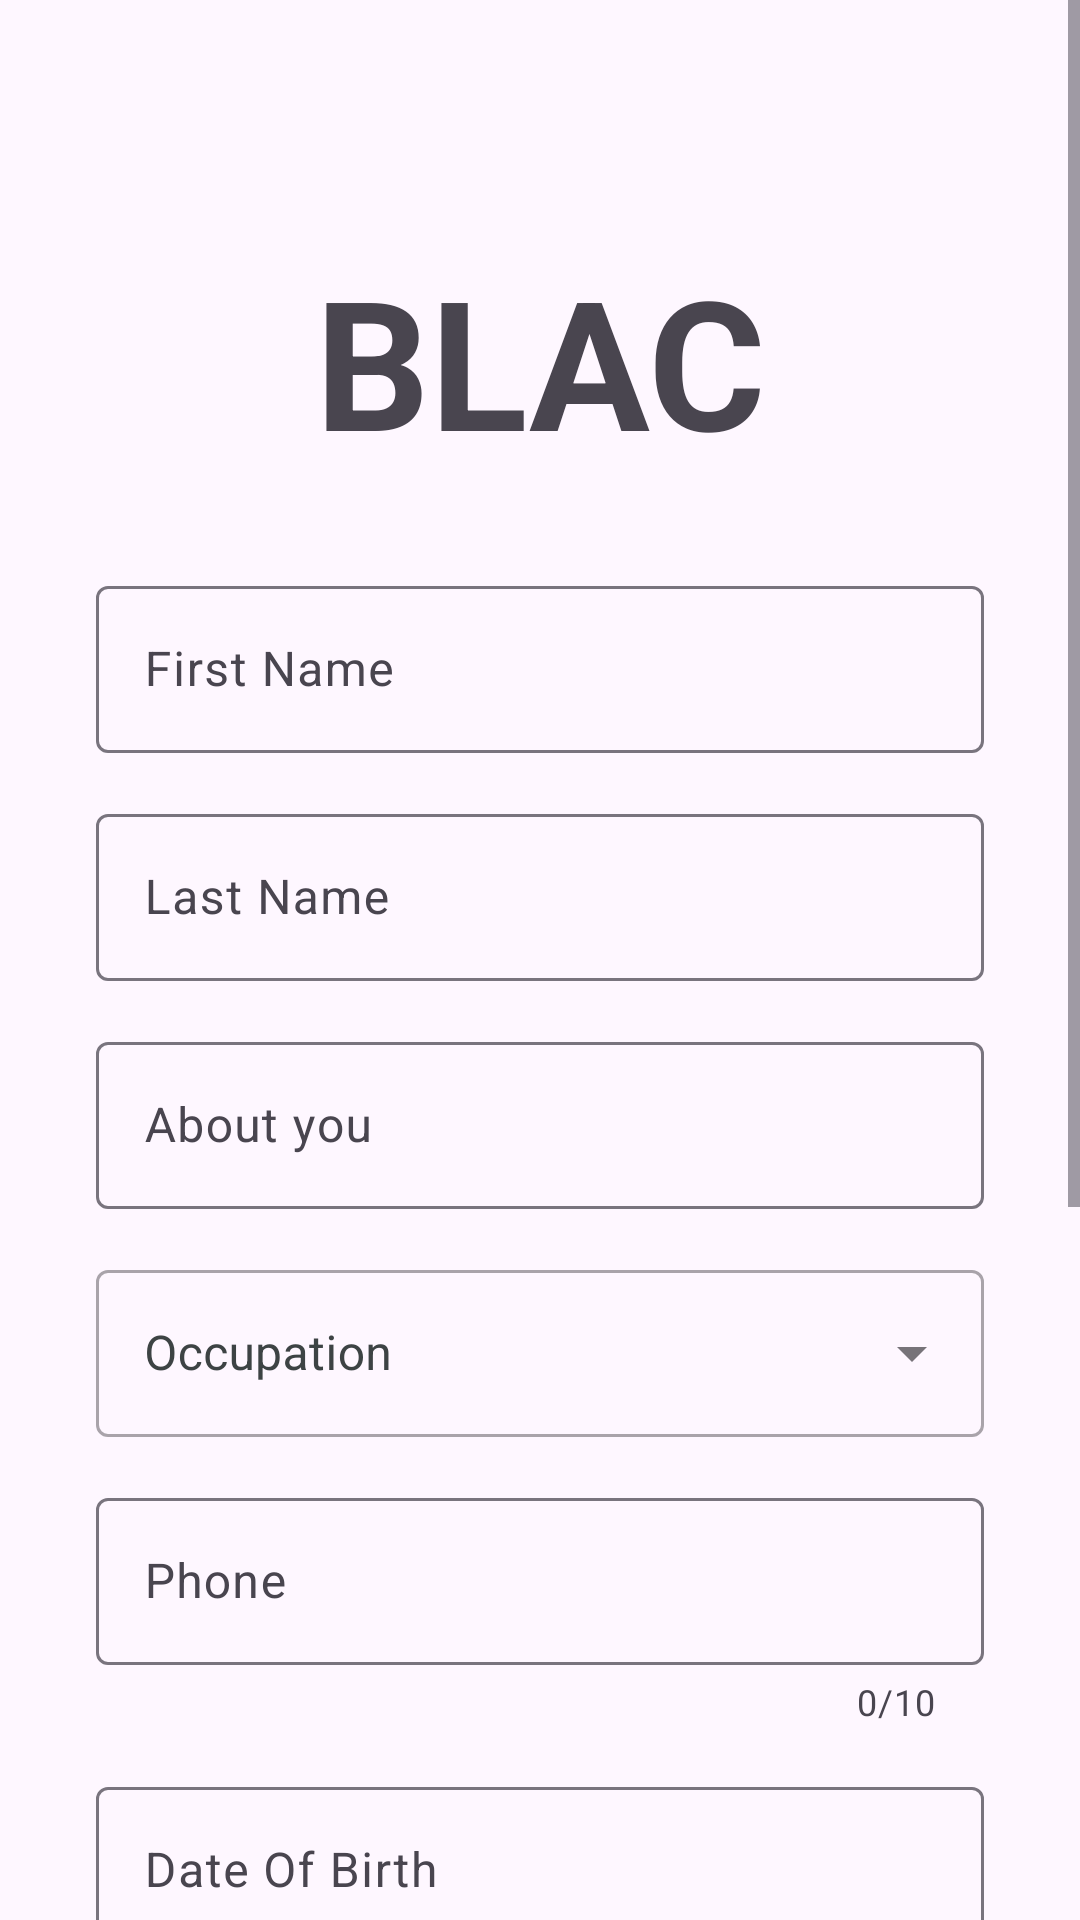

Reconstruct the res/layout file that produces this screen, plus the resources it refers to.
<!-- AndroidManifest.xml: application theme Theme.BuildLinkBetweenAdeptAndCompanies -->
<!-- res/layout/activity_details.xml -->
<?xml version="1.0" encoding="utf-8"?>
<LinearLayout xmlns:android="http://schemas.android.com/apk/res/android"
    xmlns:app="http://schemas.android.com/apk/res-auto"
    xmlns:tools="http://schemas.android.com/tools"
    android:layout_width="match_parent"
    android:layout_height="match_parent"
    android:focusableInTouchMode="true"
    tools:context=".DetailsActivity">
<ScrollView
    android:layout_width="match_parent"
    android:layout_height="match_parent" >
    <LinearLayout
        android:layout_width="match_parent"
        android:layout_height="wrap_content"
        android:orientation="vertical">
        <TextView
            android:layout_width="match_parent"
            android:layout_height="match_parent"
            android:layout_marginTop="80dp"
            android:text="BLAC"
            android:textSize="60dp"
            android:soundEffectsEnabled="true"
            android:fontFamily="sans-serif-condensed"
            android:layout_marginStart="56dp"
            android:layout_marginEnd="56dp"
            android:gravity="center"
            android:textStyle="bold">
        </TextView>
        <com.google.android.material.textfield.TextInputLayout
            android:id="@+id/firstname"
            android:layout_width="match_parent"
            android:layout_height="wrap_content"
            android:layout_marginStart="32dp"
            android:layout_marginTop="30dp"
            android:layout_marginEnd="32dp"
            android:hint="First Name">

            <com.google.android.material.textfield.TextInputEditText
                android:layout_width="match_parent"
                android:layout_height="wrap_content"
                android:visibility="visible"
                android:maxLines="1"
                android:inputType="text"/>

        </com.google.android.material.textfield.TextInputLayout>
        <com.google.android.material.textfield.TextInputLayout
            android:id="@+id/lastname"
            android:layout_width="match_parent"
            android:layout_height="wrap_content"
            android:layout_marginStart="32dp"
            android:layout_marginTop="15dp"
            android:layout_marginEnd="32dp"
            android:hint="Last Name">

            <com.google.android.material.textfield.TextInputEditText
                android:layout_width="match_parent"
                android:layout_height="wrap_content"
                android:visibility="visible"
                android:maxLines="1"
                android:inputType="text"/>
        </com.google.android.material.textfield.TextInputLayout>
        <com.google.android.material.textfield.TextInputLayout
            android:id="@+id/bio"
            android:layout_width="match_parent"
            android:layout_height="wrap_content"
            android:layout_marginStart="32dp"
            android:layout_marginTop="15dp"
            android:layout_marginEnd="32dp"
            android:hint="About you">

            <com.google.android.material.textfield.TextInputEditText
                android:layout_width="match_parent"
                android:layout_height="wrap_content"
                android:visibility="visible"
                android:inputType="text"/>
        </com.google.android.material.textfield.TextInputLayout>
        <com.google.android.material.textfield.TextInputLayout
            android:layout_width="match_parent"
            android:layout_height="wrap_content"
            android:hint="Occupation"
            android:textColorHint="@color/light_grey"
            android:layout_marginStart="32dp"
            android:layout_marginTop="15dp"
            android:layout_marginEnd="32dp"
            style="@style/Widget.MaterialComponents.TextInputLayout.OutlinedBox.ExposedDropdownMenu">
            <AutoCompleteTextView
                android:id="@+id/occupation"
                android:layout_width="match_parent"
                android:layout_height="match_parent"
                android:inputType="none" />
        </com.google.android.material.textfield.TextInputLayout>
        <com.google.android.material.textfield.TextInputLayout
            android:id="@+id/phone"
            android:layout_width="match_parent"
            android:layout_height="wrap_content"
            android:layout_marginStart="32dp"
            android:layout_marginTop="15dp"
            android:layout_marginEnd="32dp"
            android:hint="Phone"
            app:counterEnabled="true"
            app:counterMaxLength="10"
            app:counterOverflowTextColor="@color/red">

            <com.google.android.material.textfield.TextInputEditText
                android:layout_width="match_parent"
                android:layout_height="wrap_content"
                android:inputType="phone"
                android:visibility="visible"
                android:maxLines="1"/>
        </com.google.android.material.textfield.TextInputLayout>
        <com.google.android.material.textfield.TextInputLayout
            android:id="@+id/dob"
            android:layout_width="match_parent"
            android:layout_height="wrap_content"
            android:layout_marginStart="32dp"
            android:layout_marginTop="15dp"
            android:layout_marginEnd="32dp"
            android:hint="Date Of Birth">

            <com.google.android.material.textfield.TextInputEditText
                android:layout_width="match_parent"
                android:layout_height="wrap_content"
                android:visibility="visible"
                android:inputType="phone"
                android:maxLines="1"/>
        </com.google.android.material.textfield.TextInputLayout>
        <com.google.android.material.textfield.TextInputLayout
            android:layout_width="match_parent"
            android:layout_height="wrap_content"
            android:hint="Highest Graduation"
            android:textColorHint="@color/light_grey"
            android:layout_marginStart="32dp"
            android:layout_marginTop="15dp"
            android:layout_marginEnd="32dp"
            style="@style/Widget.MaterialComponents.TextInputLayout.OutlinedBox.ExposedDropdownMenu">
            <AutoCompleteTextView
                android:id="@+id/highestdegree"
                android:layout_width="match_parent"
                android:layout_height="match_parent"
                android:inputType="none" />
        </com.google.android.material.textfield.TextInputLayout>
        <com.google.android.material.textfield.TextInputLayout
            android:layout_width="match_parent"
            android:layout_height="wrap_content"
            android:hint="Specialization"
            android:textColorHint="@color/light_grey"
            android:layout_marginStart="32dp"
            android:layout_marginTop="15dp"
            android:layout_marginEnd="32dp"
            style="@style/Widget.MaterialComponents.TextInputLayout.OutlinedBox.ExposedDropdownMenu">
            <AutoCompleteTextView
                android:id="@+id/specialization"
                android:layout_width="match_parent"
                android:layout_height="match_parent"
                android:inputType="none" />
        </com.google.android.material.textfield.TextInputLayout>
        <com.google.android.material.textfield.TextInputLayout
            android:layout_width="match_parent"
            android:layout_height="wrap_content"
            android:hint="Current Year"
            android:textColorHint="@color/light_grey"
            android:layout_marginStart="32dp"
            android:layout_marginTop="15dp"
            android:layout_marginEnd="32dp"
            style="@style/Widget.MaterialComponents.TextInputLayout.OutlinedBox.ExposedDropdownMenu">
            <AutoCompleteTextView
                android:id="@+id/years"
                android:layout_width="match_parent"
                android:layout_height="match_parent"
                android:inputType="none" />
        </com.google.android.material.textfield.TextInputLayout>
        <com.google.android.material.textfield.TextInputLayout
            android:layout_width="match_parent"
            android:layout_height="wrap_content"
            android:hint="Programming  Languages You Know"
            android:textColorHint="@color/light_grey"
            android:layout_marginStart="32dp"
            android:layout_marginTop="15dp"
            android:layout_marginEnd="32dp"
            style="@style/Widget.MaterialComponents.TextInputLayout.OutlinedBox.ExposedDropdownMenu">
            <MultiAutoCompleteTextView
                android:id="@+id/languages"
                android:layout_width="match_parent"
                android:layout_height="match_parent"
                android:ems="10"
                android:maxLines="50"
                android:completionThreshold="1" />
        </com.google.android.material.textfield.TextInputLayout>
        <Button
            android:id="@+id/nextbutton"
            style="@style/Widget.Material3.Button.Icon"
            android:layout_width="match_parent"
            android:layout_height="wrap_content"
            android:layout_marginTop="15dp"
            android:layout_marginEnd="32dp"
            android:layout_marginStart="32dp"
            android:backgroundTint="@color/blue"
            android:text="NEXT"
            android:textSize="18sp" />

    </LinearLayout>
</ScrollView>

</LinearLayout>
<!-- resources referenced by this layout -->
<resources>
  <color name="blue">#4543A8</color>
  <color name="light_grey">#3D4344</color>
  <color name="red">#F5E60202</color>
  <style name="Theme.BuildLinkBetweenAdeptAndCompanies" parent="Base.Theme.BuildLinkBetweenAdeptAndCompanies" />
  <style name="Base.Theme.BuildLinkBetweenAdeptAndCompanies" parent="Theme.Material3.DayNight.NoActionBar">
          
          <item name="android:windowTranslucentStatus">false</item>
          <item name="android:statusBarColor">@android:color/black</item>
          <item name="fontFamily">@font/aldrich</item>
          
      </style>
</resources>
